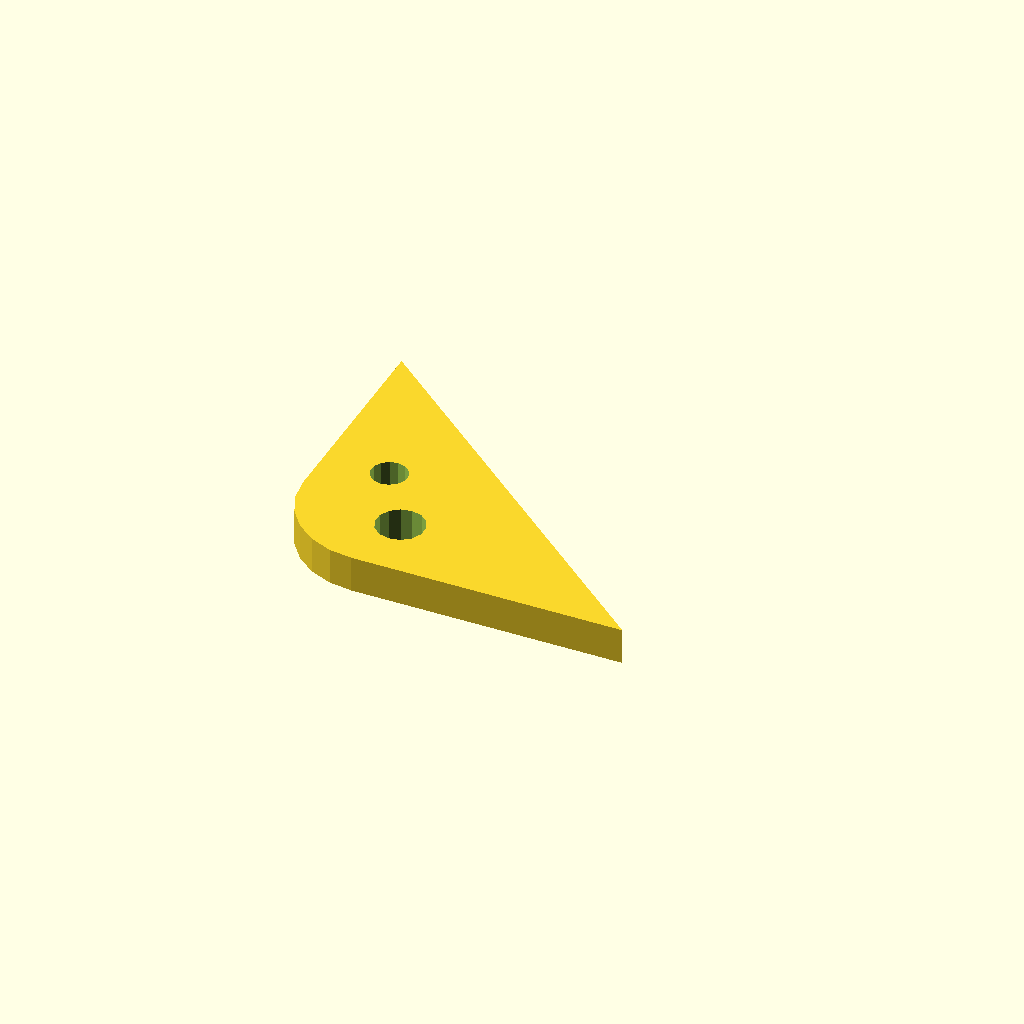
Cell 1: rendered with the file's own defaults.
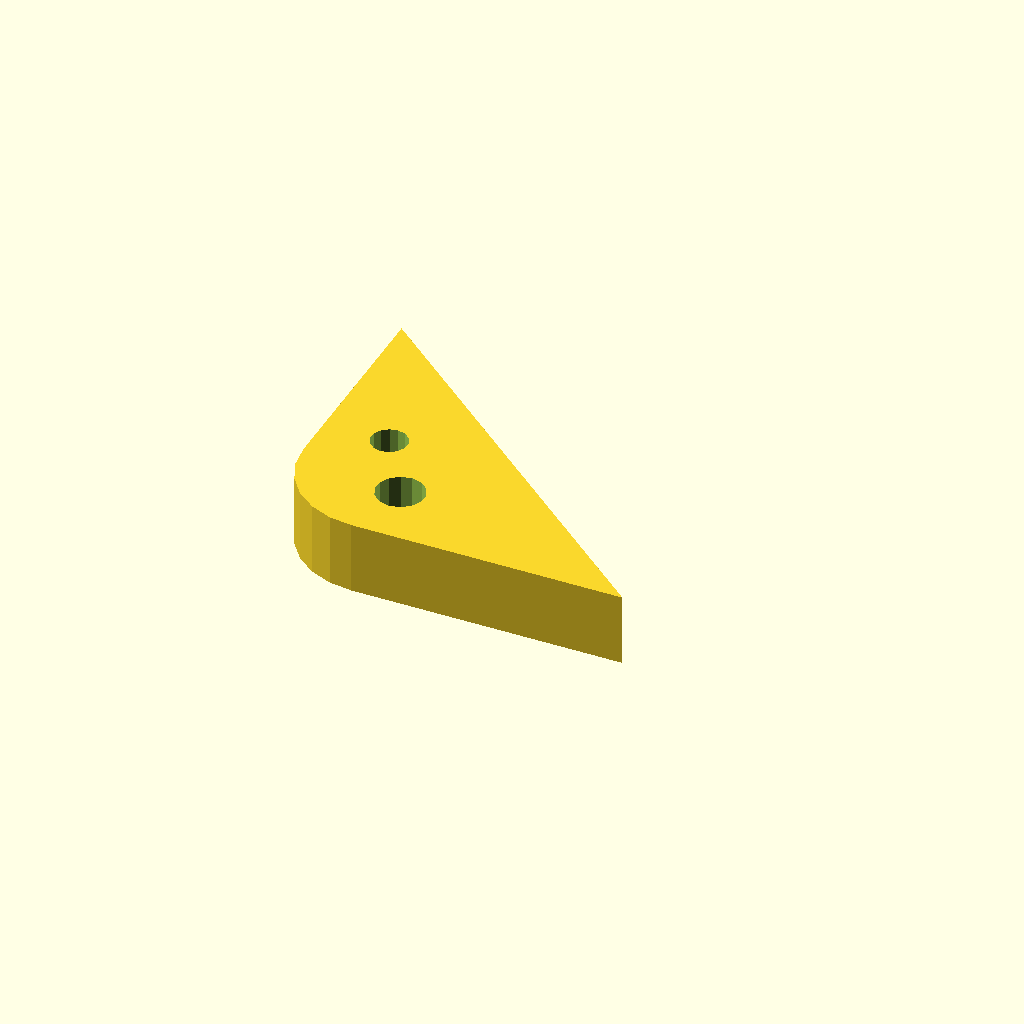
Cell 2 — plate_t set to 12, the other parameters unchanged.
One fixed orthographic camera (rotation 55°, 0°, 25°; colour scheme Cornfield) for every cell.
Source of the model, optional_data/data/sketch4/bracketplates/part_0055.scad:
$fn = 32;

// ----------------------------------------------------------------------
// Bracket plate: corner pad 60 x 50, fillet R15
// ----------------------------------------------------------------------

// --- parameters (mm) ---
hole_r = 3;               // bolt hole radius
plate_t = 6;              // plate thickness, Z (extrusion height)
leg_a = 60;               // base leg
leg_b = 50;               // height leg
fillet_r = 15;            // right-angle fillet radius

hole_d1 = 2 * hole_r + 2;
hole_d2 = 2 * hole_r;

profile = [[15, 0], [60, 0], [0, 50], [0, 15], [0.511, 11.118], [2.01, 7.5], [4.393, 4.393], [7.5, 2.01], [11.118, 0.511]];  // primary outline, 9 points, counter clockwise
void_1 = [[21.927, 11.763], [21.207, 13.391], [19.851, 14.546], [18.13, 14.998], [16.382, 14.658], [14.955, 13.594], [14.131, 12.016], [14.073, 10.237], [14.793, 8.609], [16.149, 7.454], [17.87, 7.002], [19.618, 7.342], [21.045, 8.406], [21.869, 9.984]];  // mount hole 1, 14 points
void_2 = [[13.745, 23.072], [13.205, 24.293], [12.189, 25.159], [10.897, 25.498], [9.587, 25.244], [8.516, 24.445], [7.898, 23.262], [7.855, 21.928], [8.395, 20.707], [9.411, 19.841], [10.703, 19.502], [12.013, 19.756], [13.084, 20.555], [13.702, 21.738]];  // mount hole 2, 14 points

// --- the one profile operation ---
difference() {
  linear_extrude(height = plate_t) polygon(points = profile);
  translate([0, 0, -1])
    linear_extrude(height = plate_t + 2) polygon(points = void_1);
  translate([0, 0, -1])
    linear_extrude(height = plate_t + 2) polygon(points = void_2);
}
Customizer parameters (derived from the source; name, type, default, range or options):
hole_r: number, default 3
plate_t: number, default 6
leg_a: number, default 60
leg_b: number, default 50
fillet_r: number, default 15
